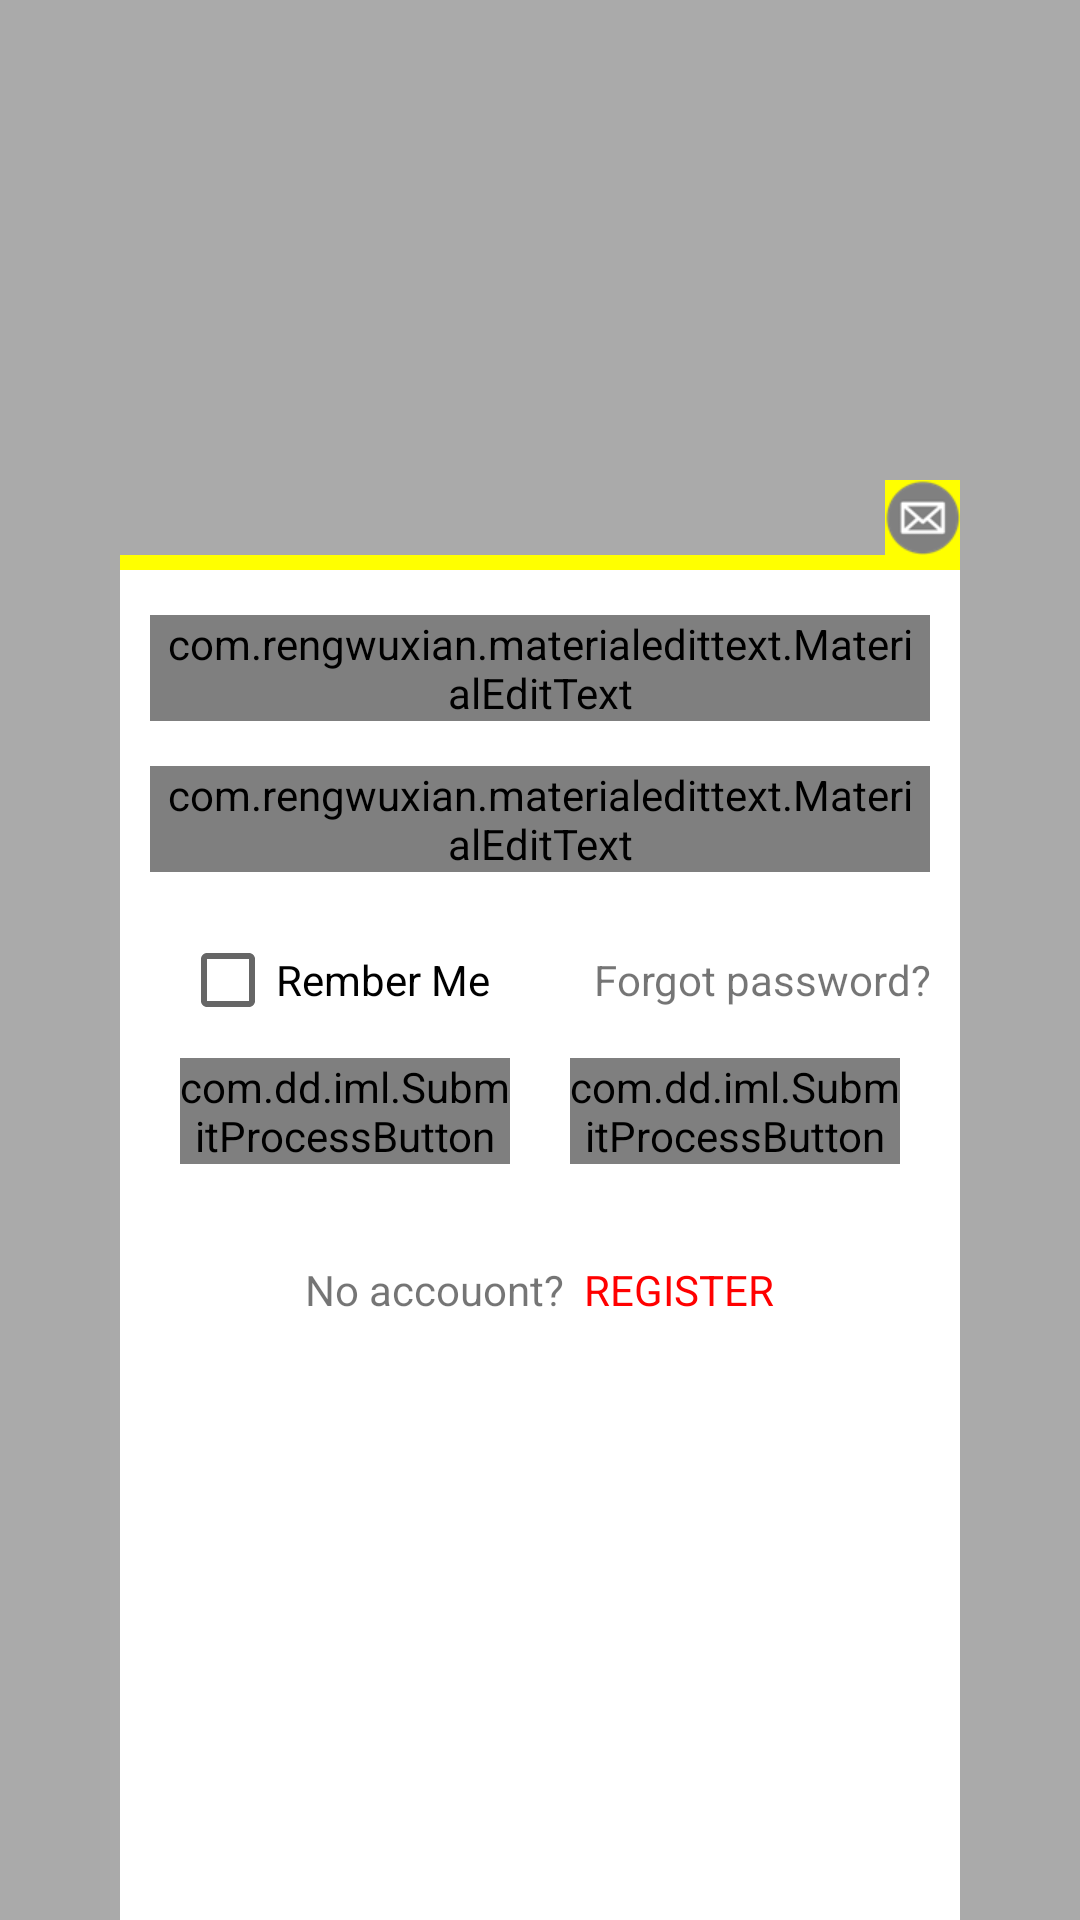

This screen was rendered from an Android layout file. Write that file and the resources it references.
<!-- AndroidManifest.xml: activity theme AppTheme -->
<!-- res/layout/activity_login.xml -->
<?xml version="1.0" encoding="utf-8"?>
<LinearLayout xmlns:android="http://schemas.android.com/apk/res/android"
    xmlns:custom="http://schemas.android.com/apk/res-auto"
    android:layout_width="match_parent"
    android:layout_height="match_parent"
    android:background="@android:color/darker_gray"
    android:orientation="vertical"
    android:weightSum="10">

    <LinearLayout
        android:layout_width="match_parent"
        android:layout_height="0dp"
        android:layout_weight="2.5">

    </LinearLayout>

    <LinearLayout
        android:layout_width="match_parent"
        android:layout_height="0dp"
        android:layout_marginLeft="20dp"
        android:layout_marginRight="20dp"
        android:layout_weight="7.5"
        android:orientation="vertical"
       >

        <ImageView
            android:layout_width="wrap_content"
            android:layout_height="wrap_content"
            android:layout_marginRight="20dp"
            android:background="#FFFF00"
            android:gravity="right"
            android:src="@mipmap/mail_icon"
            android:layout_gravity="right" />

        <LinearLayout
            android:layout_width="match_parent"
            android:layout_height="match_parent"
            android:layout_marginLeft="20dp"
            android:layout_marginRight="20dp"
            android:orientation="vertical"
            android:background="@drawable/login_border">

            <ImageView
                android:id="@+id/image"
                android:layout_width="match_parent"
                android:layout_height="wrap_content"
                android:layout_gravity="center"
                android:layout_marginBottom="@dimen/mr_et_mob_top"
                android:layout_marginLeft="@dimen/mr_et_mob_margin_left"
                android:layout_marginRight="@dimen/mr_et_mob_margin_right"
                android:layout_marginTop="@dimen/mr_et_mob_bottom"
                android:src="@mipmap/ic_launcher"
                />

            <com.rengwuxian.materialedittext.MaterialEditText
                android:id="@+id/et_ride_name"
                android:layout_width="match_parent"
                android:layout_height="wrap_content"
                android:layout_marginBottom="@dimen/mr_et_mob_top"
                android:layout_marginLeft="@dimen/mr_et_mob_margin_left"
                android:layout_marginRight="@dimen/mr_et_mob_margin_right"
                android:layout_marginTop="@dimen/mr_et_mob_bottom"
                android:drawablePadding="@dimen/mr_et_mob_padding_icon"
                android:gravity="center_vertical"
                android:hint="@string/hint_name"
                android:inputType="textPersonName"
                android:paddingLeft="@dimen/mr_et_mob_padding_left"
                android:paddingRight="@dimen/mr_et_mob_padding_right"
                android:textCursorDrawable="@null"
                custom:accentTypeface="@string/et_font_name"
                custom:iconLeft="@drawable/common_plus_signin_btn_icon_light_normal"
                custom:baseColor="@color/secondary_text"
                custom:floatingLabel="highlight"
                custom:floatingLabelText="@string/label_name"
                custom:primaryColor="@color/secondary_text" />

            <com.rengwuxian.materialedittext.MaterialEditText
                android:id="@+id/et_ride_password"
                android:layout_width="match_parent"
                android:layout_height="wrap_content"
                android:layout_marginBottom="@dimen/mr_et_mob_top"
                android:layout_marginLeft="@dimen/mr_et_mob_margin_left"
                android:layout_marginRight="@dimen/mr_et_mob_margin_right"
                android:layout_marginTop="@dimen/mr_et_mob_bottom"
                android:drawablePadding="@dimen/mr_et_mob_padding_icon"
                android:gravity="center_vertical"
                android:hint="@string/hint_reg_password"
                android:inputType="textPersonName"
                android:paddingLeft="@dimen/mr_et_mob_padding_left"
                android:paddingRight="@dimen/mr_et_mob_padding_right"
                android:textCursorDrawable="@null"
                custom:accentTypeface="@string/et_font_name"
                custom:iconLeft="@drawable/common_plus_signin_btn_icon_light_normal"
                custom:baseColor="@color/secondary_text"
                custom:floatingLabel="highlight"
                custom:floatingLabelText="@string/label_name"
                custom:primaryColor="@color/secondary_text" />

            <LinearLayout
                android:layout_width="match_parent"
                android:layout_height="wrap_content"
                android:layout_marginLeft="@dimen/mr_et_mob_margin_left"
                android:layout_marginRight="@dimen/mr_et_mob_margin_right"
                android:layout_marginTop="@dimen/mr_et_mob_bottom"
                android:orientation="horizontal"
                >
            <CheckBox
                android:layout_width="wrap_content"
                android:layout_height="wrap_content"
                android:layout_marginLeft="@dimen/mr_et_mob_margin_left"
                android:layout_marginRight="@dimen/mr_et_mob_margin_right"
                android:layout_marginTop="@dimen/mr_et_mob_bottom"

                android:text="Rember Me"
                />

                <TextView
                    android:layout_width="match_parent"
                    android:layout_height="wrap_content"
                    android:text="Forgot password?"
                    android:gravity="right"
                    android:layout_marginTop="@dimen/mr_et_mob_bottom"
                    />


            </LinearLayout>

            <LinearLayout
                android:layout_width="match_parent"
                android:layout_height="wrap_content"
                android:layout_marginLeft="@dimen/mr_et_mob_margin_left"
                android:layout_marginRight="@dimen/mr_et_mob_margin_right"
                android:layout_marginTop="@dimen/mr_et_mob_bottom"
                android:orientation="horizontal"
                >

                <com.dd.iml.SubmitProcessButton
                    android:layout_width="wrap_content"
                    android:layout_height="wrap_content"
                    android:layout_weight="0.5"
                    android:text="RIDE IN"
                    android:layout_marginLeft="@dimen/mr_et_mob_margin_left"
                    android:layout_marginRight="@dimen/mr_et_mob_margin_right"
                    android:layout_marginTop="@dimen/mr_et_mob_bottom"
                    android:textColor="#ffffff"
                    android:background="#ff0000"
                    />

                <com.dd.iml.SubmitProcessButton
                    android:layout_width="wrap_content"
                    android:layout_height="wrap_content"
                    android:layout_weight="0.5"
                    android:text="SIGN UP"
                    android:layout_marginLeft="@dimen/mr_et_mob_margin_left"
                    android:layout_marginRight="@dimen/mr_et_mob_margin_right"
                    android:layout_marginTop="@dimen/mr_et_mob_bottom"
                    android:textColor="#ffffff"
                    android:background="#0000ff"
                    />


            </LinearLayout>

            <LinearLayout
                android:layout_width="match_parent"
                android:layout_height="wrap_content"
                android:layout_marginLeft="@dimen/mr_et_mob_margin_left"
                android:layout_marginRight="@dimen/mr_et_mob_margin_right"
                android:layout_marginTop="@dimen/mr_et_mob_bottom"
                android:gravity="center"
                android:orientation="horizontal"
                >
                <ImageView
                    android:id="@+id/image_social_facebook"
                    android:layout_width="wrap_content"
                    android:layout_height="wrap_content"
                    android:layout_gravity="center"
                    android:layout_marginBottom="@dimen/mr_et_mob_top"
                    android:layout_marginLeft="@dimen/mr_et_mob_margin_left"
                    android:layout_marginRight="@dimen/mr_et_mob_margin_right"
                    android:layout_marginTop="@dimen/mr_et_mob_bottom"
                    android:src="@mipmap/ic_launcher"
                    />

                <ImageView
                    android:id="@+id/image_social_twitter"
                    android:layout_width="wrap_content"
                    android:layout_height="wrap_content"
                    android:layout_gravity="center"
                    android:layout_marginBottom="@dimen/mr_et_mob_top"
                    android:layout_marginLeft="@dimen/mr_et_mob_margin_left"
                    android:layout_marginRight="@dimen/mr_et_mob_margin_right"
                    android:layout_marginTop="@dimen/mr_et_mob_bottom"
                    android:src="@mipmap/ic_launcher"
                    />

                <ImageView
                    android:id="@+id/image_social_google"
                    android:layout_width="wrap_content"
                    android:layout_height="wrap_content"
                    android:layout_gravity="center"
                    android:layout_marginBottom="@dimen/mr_et_mob_top"
                    android:layout_marginLeft="@dimen/mr_et_mob_margin_left"
                    android:layout_marginRight="@dimen/mr_et_mob_margin_right"
                    android:layout_marginTop="@dimen/mr_et_mob_bottom"
                    android:src="@mipmap/ic_launcher"
                    />

            </LinearLayout>

            <LinearLayout
                android:layout_width="match_parent"
                android:layout_height="wrap_content"
                android:layout_marginLeft="@dimen/mr_et_mob_margin_left"
                android:layout_marginRight="@dimen/mr_et_mob_margin_right"
                android:layout_marginTop="@dimen/mr_et_mob_bottom"
                android:gravity="center"
                android:orientation="horizontal"
                >
                <TextView
                    android:layout_width="wrap_content"
                    android:layout_height="wrap_content"
                    android:text="No accouont?  "
                    android:layout_marginTop="@dimen/mr_et_mob_bottom"
                    />
                <TextView
                    android:layout_width="wrap_content"
                    android:layout_height="wrap_content"
                    android:text="REGISTER"
                    android:textColor="#ff0000"
                    android:layout_marginTop="@dimen/mr_et_mob_bottom"
                    />
            </LinearLayout>

        </LinearLayout>


    </LinearLayout>

</LinearLayout>
<!-- resources referenced by this layout -->
<resources>
  <color name="secondary_text">#000000</color>
  <dimen name="mr_et_mob_bottom">5dp</dimen>
  <dimen name="mr_et_mob_margin_left">10dp</dimen>
  <dimen name="mr_et_mob_margin_right">10dp</dimen>
  <dimen name="mr_et_mob_padding_icon">5dp</dimen>
  <dimen name="mr_et_mob_padding_left">5dp</dimen>
  <dimen name="mr_et_mob_padding_right">5dp</dimen>
  <dimen name="mr_et_mob_top">10dp</dimen>
  <!-- drawable login_border (drawable) -->
  <?xml version="1.0" encoding="utf-8"?>
  <layer-list xmlns:android="http://schemas.android.com/apk/res/android">
      <item>
          <shape android:shape="rectangle">
              <solid android:color="#FFFF00" />
          </shape>
      </item>
      <item   android:top="5dp" >
          <shape android:shape="rectangle">
              <solid android:color="#ffffff" />
          </shape>
      </item>
  </layer-list>
  <!-- mipmap mail_icon: png bitmap (mipmap-xhdpi, 2146 bytes) -->
  <string name="et_font_name">fonts/varela_round.otf</string>
  <string name="hint_name">Name</string>
  <string name="hint_reg_password">Enter Password</string>
  <string name="label_name">Enter First Name*</string>
  <style name="AppTheme" parent="Theme.AppCompat.Light.NoActionBar">
          
          <item name="colorPrimary">@color/theme_color</item>
          <item name="colorPrimaryDark">@color/secondary_text</item>
          <item name="colorAccent">@color/theme_color</item>
          <item name="android:windowActionBar">false</item>
          <item name="android:windowNoTitle">true</item>
      </style>
  <color name="theme_color">#00abaf</color>
</resources>
